6-way image classification set "dataset" from GitHub (SCHAB2210/Distributed_Multimodal_Spectrometer-Camera_Fusion_based_Autonomous_Robotic_Textile_Sorting_Facility); label vocabulary: cotton white, cotton black, cotton other color, polyester white, polyester black, polyester other color.

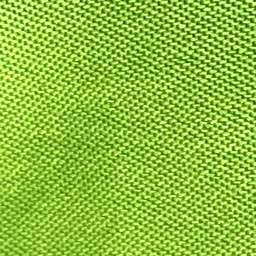
Label: polyester other color

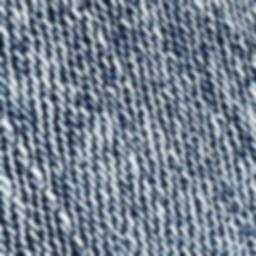
Label: cotton other color

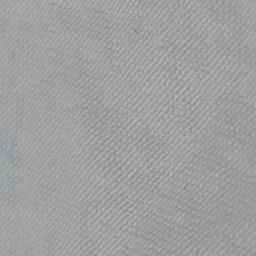
Label: cotton white

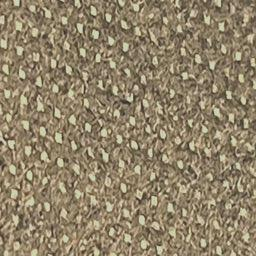
Label: polyester black

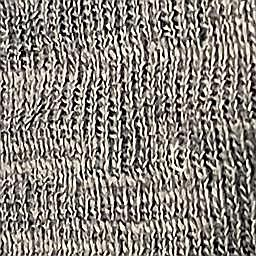
Label: cotton black

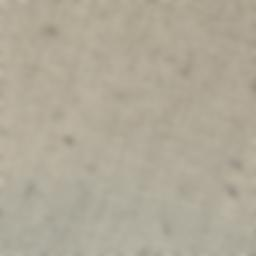
Label: polyester white
